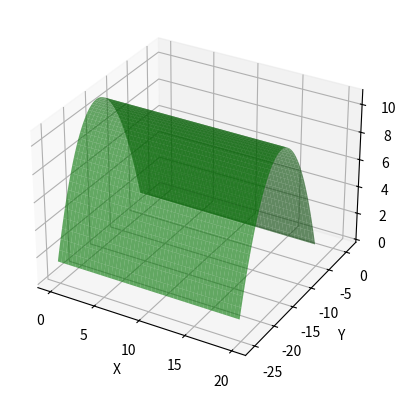

Here is the Python script that generated this plot:
import numpy as np
import matplotlib.pyplot as plt
from mpl_toolkits.mplot3d import Axes3D

class Vector3D:
    def __init__(self, x=0.0, y=0.0, z=0.0):
        self.x = x
        self.y = y
        self.z = z

    def __sub__(self, other):
        return Vector3D(self.x - other.x, self.y - other.y, self.z - other.z)

class ReadParseData:
    def __init__(self):
        self.gridData = {}
        self.meshElements = {}

    def parse_grid_line(self, line):
        if line.startswith("GRID"):
            nodeId = int(line[8:16].strip())
            x = float(line[24:32].strip())
            y = float(line[32:40].strip())
            # Correctly interpret scientific notation by inserting 'e' where necessary
            z_str = line[40:48].strip()
            if 'e' not in z_str and ('+' in z_str or '-' in z_str[1:]):
                z_str = z_str[:-3] + 'e' + z_str[-3:]
            z = float(z_str)
            self.gridData[nodeId] = Vector3D(x, y, z)

    def parse_mesh_line(self, line):
        if line.startswith("CTRIA3"):
            parts = line.split()
            elementId = int(parts[1])
            node1 = int(parts[3])
            node2 = int(parts[4])
            node3 = int(parts[5])
            self.meshElements[elementId] = [node1, node2, node3]

    def read_from_file(self, filename):
        try:
            with open(filename, 'r') as file:
                for line in file:
                    self.parse_grid_line(line)
                    self.parse_mesh_line(line)
        except FileNotFoundError:
            print(f"Error: File '{filename}' not found.")
        except Exception as e:
            print(f"Error: {e}")

    def calculate_surface_area(self):
        total_area = 0.0
        for element, nodes in self.meshElements.items():
            if len(nodes) == 3:
                p1 = self.gridData[nodes[0]]
                p2 = self.gridData[nodes[1]]
                p3 = self.gridData[nodes[2]]
                v1 = p2 - p1
                v2 = p3 - p1
                cross_product = np.cross([v1.x, v1.y, v1.z], [v2.x, v2.y, v2.z])
                area = 0.5 * np.linalg.norm(cross_product)
                total_area += area
        return total_area

    def plot_mesh(self, ax):
        for element, nodes in self.meshElements.items():
            x = [self.gridData[node].x for node in nodes]
            y = [self.gridData[node].y for node in nodes]
            z = [self.gridData[node].z for node in nodes]
            x.append(x[0])  # Close the loop
            y.append(y[0])
            z.append(z[0])
            ax.plot(x, y, z, color='b')

        # Plot nodal points
        x = [point.x for point in self.gridData.values()]
        y = [point.y for point in self.gridData.values()]
        z = [point.z for point in self.gridData.values()]
        ax.scatter(x, y, z, color='r', s=10)  # Nodal points in red

def plot_doubly_curved_shell(ax, coeffs, x_range, y_range):
    x = np.linspace(x_range[0], x_range[1], 100)
    y = np.linspace(y_range[0], y_range[1], 100)
    X, Y = np.meshgrid(x, y)
    Z = (coeffs[0] + coeffs[1] * X + coeffs[2] * Y +
         coeffs[3] * X**2 + coeffs[4] * X * Y + coeffs[5] * Y**2)
    ax.plot_surface(X, Y, Z, color='r', alpha=0.6, edgecolor='none')

def plot_singly_curved_shell(ax, coeffs, x_range, y_range):
    x = np.linspace(x_range[0], x_range[1], 100)
    y = np.linspace(y_range[0], y_range[1], 100)
    X, Y = np.meshgrid(x, y)
    Z = coeffs[0] * (Y - coeffs[1])**2 + coeffs[2] * X + coeffs[3]
    ax.plot_surface(X, Y, Z, color='g', alpha=0.6, edgecolor='none')

def plot_flat_panel(ax, coeffs, x_range, y_range):
    x = np.linspace(x_range[0], x_range[1], 100)
    y = np.linspace(y_range[0], y_range[1], 100)
    X, Y = np.meshgrid(x, y)
    Z = coeffs[0] + coeffs[1] * X + coeffs[2] * Y
    ax.plot_surface(X, Y, Z, color='y', alpha=0.6, edgecolor='none')

if __name__ == "__main__":
    filename = 'data/openCylinder.fem'  # Manually specify the filename here

    read_parse_data = ReadParseData()
    read_parse_data.read_from_file(filename)
    surface_area = read_parse_data.calculate_surface_area()
    print(f"Total surface area: {surface_area:.6f}")

    # Coefficients and ranges for the surfaces (example values, replace with actual values)
    doubly_curved_coeffs = [-11.209817 , -0.000904, -2.865284, 0.000055, 0.000078, -0.093105]
    singly_curved_coeffs = [-0.093109, -15.383293, -0.001024, 10.832004]
    flat_panel_coeffs = [5.703799, -0.003804, -0.001578]

    x_range = [0.0, 20.0]
    y_range = [-25.3859, -5.38594]

    fig = plt.figure()
    ax = fig.add_subplot(111, projection='3d')

    read_parse_data.plot_mesh(ax)
    # Uncomment the surface you want to plot
    #plot_doubly_curved_shell(ax, doubly_curved_coeffs, x_range, y_range)
    plot_singly_curved_shell(ax, singly_curved_coeffs, x_range, y_range)
    #plot_flat_panel(ax, flat_panel_coeffs, x_range, y_range)

    ax.set_xlabel('X')
    ax.set_ylabel('Y')
    ax.set_zlabel('Z')
    plt.show()
